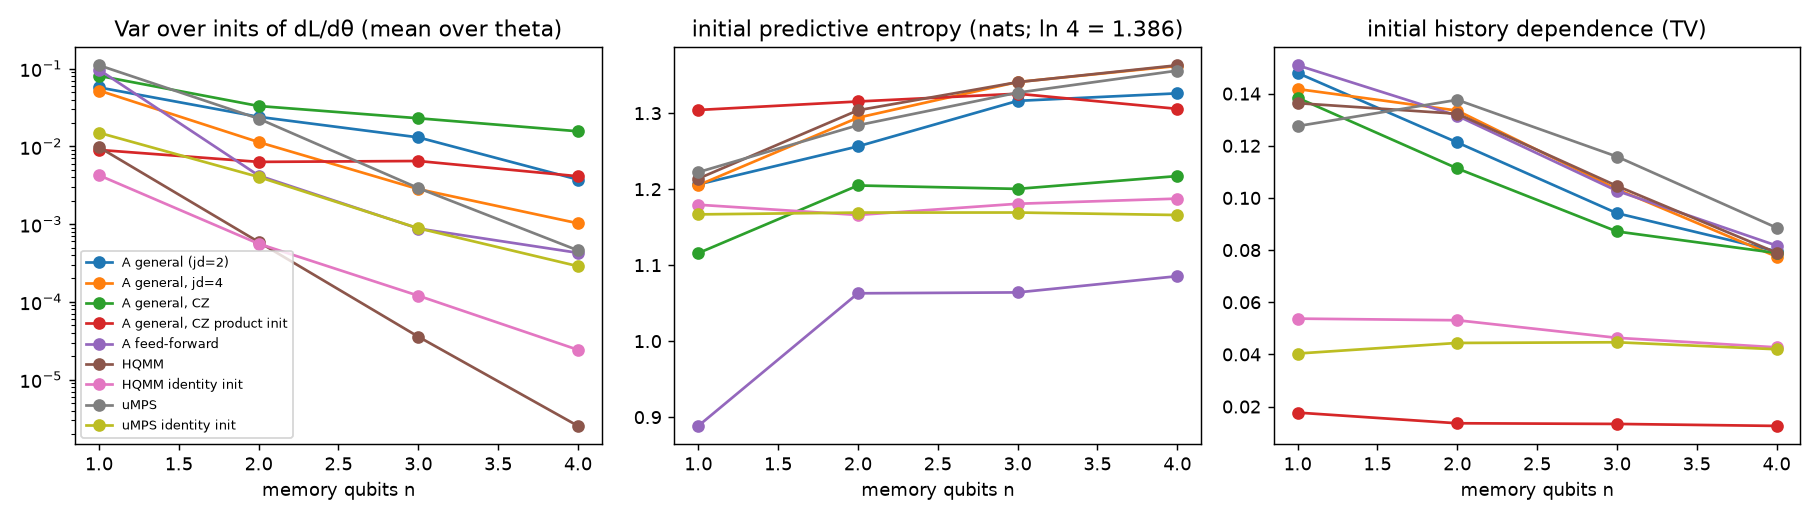

The file beside this chart, header and first rows:
model, family, n, D, n_parameters, n_seeds, grad_norm_mean, grad_norm_sd, grad_var, grad_var_max, nll_mean, nll_sd, pred_entropy_mean, history_tv_mean, avg_purity_mean, seconds
A general (jd=2), A, 1, 2, 18, 20, 0.8973, 0.4712, 0.05737, 0.2685, 1.578, 0.2547, 1.206, 0.1479, 0.5459, 0.3189
A general (jd=2), A, 2, 4, 26, 20, 0.6968, 0.4013, 0.024, 0.1234, 1.578, 0.303, 1.256, 0.1213, 0.2903, 0.3824
A general (jd=2), A, 3, 8, 34, 20, 0.5718, 0.4164, 0.01307, 0.2293, 1.517, 0.2048, 1.316, 0.09415, 0.1455, 1.189
A general (jd=2), A, 4, 16, 42, 20, 0.3413, 0.1957, 0.003743, 0.0493, 1.407, 0.1341, 1.326, 0.07954, 0.07702, 2.031
A general, jd=4, A, 1, 2, 30, 20, 1.063, 0.6682, 0.05236, 0.1096, 1.535, 0.2894, 1.205, 0.1418, 0.5918, 0.3223
A general, jd=4, A, 2, 4, 42, 20, 0.6425, 0.2338, 0.01135, 0.03412, 1.47, 0.1215, 1.294, 0.1335, 0.3066, 0.3989
A general, jd=4, A, 3, 8, 54, 20, 0.3826, 0.06948, 0.002825, 0.0123, 1.427, 0.06838, 1.341, 0.1034, 0.1513, 1.232
A general, jd=4, A, 4, 16, 66, 20, 0.2496, 0.06741, 0.001026, 0.00637, 1.419, 0.03618, 1.362, 0.0775, 0.07899, 2.084
A general, CZ, A, 1, 2, 18, 20, 1.086, 0.5547, 0.08086, 0.2897, 1.632, 0.2172, 1.116, 0.1384, 0.6006, 0.2919
A general, CZ, A, 2, 4, 26, 20, 0.8029, 0.5478, 0.03308, 0.2935, 1.542, 0.2314, 1.205, 0.1113, 0.2765, 0.3706
A general, CZ, A, 3, 8, 34, 20, 0.7885, 0.4727, 0.02301, 0.2333, 1.616, 0.2631, 1.2, 0.08715, 0.1278, 1.183
A general, CZ, A, 4, 16, 42, 20, 0.7448, 0.4243, 0.01565, 0.188, 1.591, 0.2404, 1.217, 0.07888, 0.06617, 2.065
A general, CZ product init, A, 1, 2, 18, 20, 0.6447, 0.1522, 0.009015, 0.0279, 1.307, 0.04631, 1.304, 0.01768, 0.8069, 0.3005
A general, CZ product init, A, 2, 4, 26, 20, 0.6428, 0.1311, 0.006322, 0.02934, 1.307, 0.05526, 1.315, 0.0136, 0.7562, 0.38
A general, CZ product init, A, 3, 8, 34, 20, 0.6825, 0.1686, 0.006489, 0.05174, 1.317, 0.05303, 1.326, 0.01334, 0.67, 1.214
A general, CZ product init, A, 4, 16, 42, 20, 0.6418, 0.1004, 0.004131, 0.03029, 1.297, 0.04412, 1.306, 0.01258, 0.678, 2.037
A feed-forward, A_ff, 1, 2, 21, 20, 1.063, 1.067, 0.09681, 0.4892, 1.47, 0.2642, 0.8885, 0.1509, 0.684, 0.319
A feed-forward, A_ff, 2, 4, 41, 20, 0.5612, 0.2009, 0.00422, 0.02575, 1.415, 0.07359, 1.063, 0.1315, 0.3326, 0.4258
A feed-forward, A_ff, 3, 8, 61, 20, 0.5586, 0.1145, 0.0008782, 0.01034, 1.412, 0.05621, 1.064, 0.1027, 0.167, 1.283
A feed-forward, A_ff, 4, 16, 81, 20, 0.5461, 0.08245, 0.0004274, 0.007839, 1.388, 0.05371, 1.085, 0.08173, 0.08125, 2.123
HQMM, hqmm, 1, 2, 32, 20, 0.5033, 0.2303, 0.009761, 0.04431, 1.597, 0.2686, 1.214, 0.1363, 0.6589, 0.2351
HQMM, hqmm, 2, 4, 128, 20, 0.2656, 0.07392, 0.0005896, 0.00409, 1.472, 0.103, 1.304, 0.1323, 0.3035, 0.3044
HQMM, hqmm, 3, 8, 512, 20, 0.1333, 0.02217, 3.5676871053350314e-05, 0.0002232, 1.408, 0.04545, 1.341, 0.1046, 0.1561, 1.215
HQMM, hqmm, 4, 16, 2048, 20, 0.0717, 0.007372, 2.5397445403534772e-06, 1.9818513227142512e-05, 1.402, 0.02999, 1.363, 0.07901, 0.07834, 1.835
HQMM identity init, hqmm, 1, 2, 32, 20, 0.3679, 0.07469, 0.004256, 0.01577, 1.186, 0.01438, 1.179, 0.05372, 0.6214, 0.2391
HQMM identity init, hqmm, 2, 4, 128, 20, 0.2678, 0.0424, 0.0005599, 0.003337, 1.163, 0.006619, 1.166, 0.0531, 0.3076, 0.2887
HQMM identity init, hqmm, 3, 8, 512, 20, 0.2487, 0.02564, 0.0001201, 0.001432, 1.157, 0.00417, 1.181, 0.04636, 0.1797, 1.21
HQMM identity init, hqmm, 4, 16, 2048, 20, 0.2251, 0.01448, 2.4193228160249324e-05, 0.0005599, 1.152, 0.002793, 1.188, 0.04272, 0.1048, 1.849
uMPS, umps, 1, 2, 36, 20, 1.864, 0.7064, 0.1106, 0.5877, 1.553, 0.2212, 1.222, 0.1275, nan, 0.4326
uMPS, umps, 2, 4, 136, 20, 1.695, 0.5032, 0.02274, 0.1945, 1.49, 0.1628, 1.284, 0.1376, nan, 0.485
uMPS, umps, 3, 8, 528, 20, 1.228, 0.1999, 0.002911, 0.02936, 1.433, 0.06735, 1.327, 0.1159, nan, 0.5383
uMPS, umps, 4, 16, 2080, 20, 0.9711, 0.1149, 0.0004595, 0.00643, 1.416, 0.03865, 1.356, 0.08859, nan, 0.6676
uMPS identity init, umps, 1, 2, 36, 20, 0.6837, 0.3033, 0.01498, 0.05122, 1.203, 0.0319, 1.167, 0.04034, nan, 0.5104
uMPS identity init, umps, 2, 4, 136, 20, 0.687, 0.2876, 0.004045, 0.01176, 1.184, 0.01663, 1.169, 0.04439, nan, 0.6373
uMPS identity init, umps, 3, 8, 528, 20, 0.6617, 0.183, 0.0008858, 0.003816, 1.168, 0.006376, 1.169, 0.04466, nan, 0.7742
uMPS identity init, umps, 4, 16, 2080, 20, 0.7455, 0.2144, 0.000288, 0.001934, 1.166, 0.005892, 1.166, 0.04198, nan, 1.009
